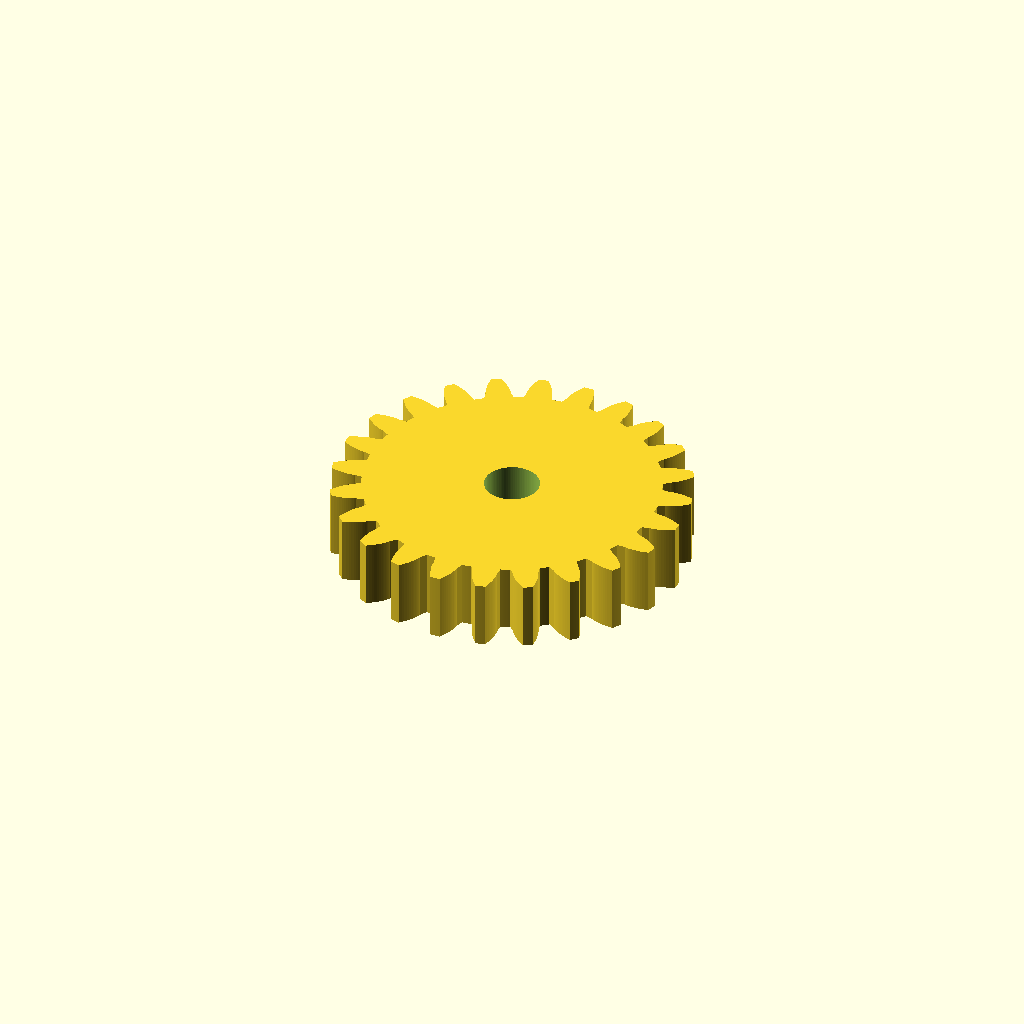
Cell 1 — every parameter at its default value.
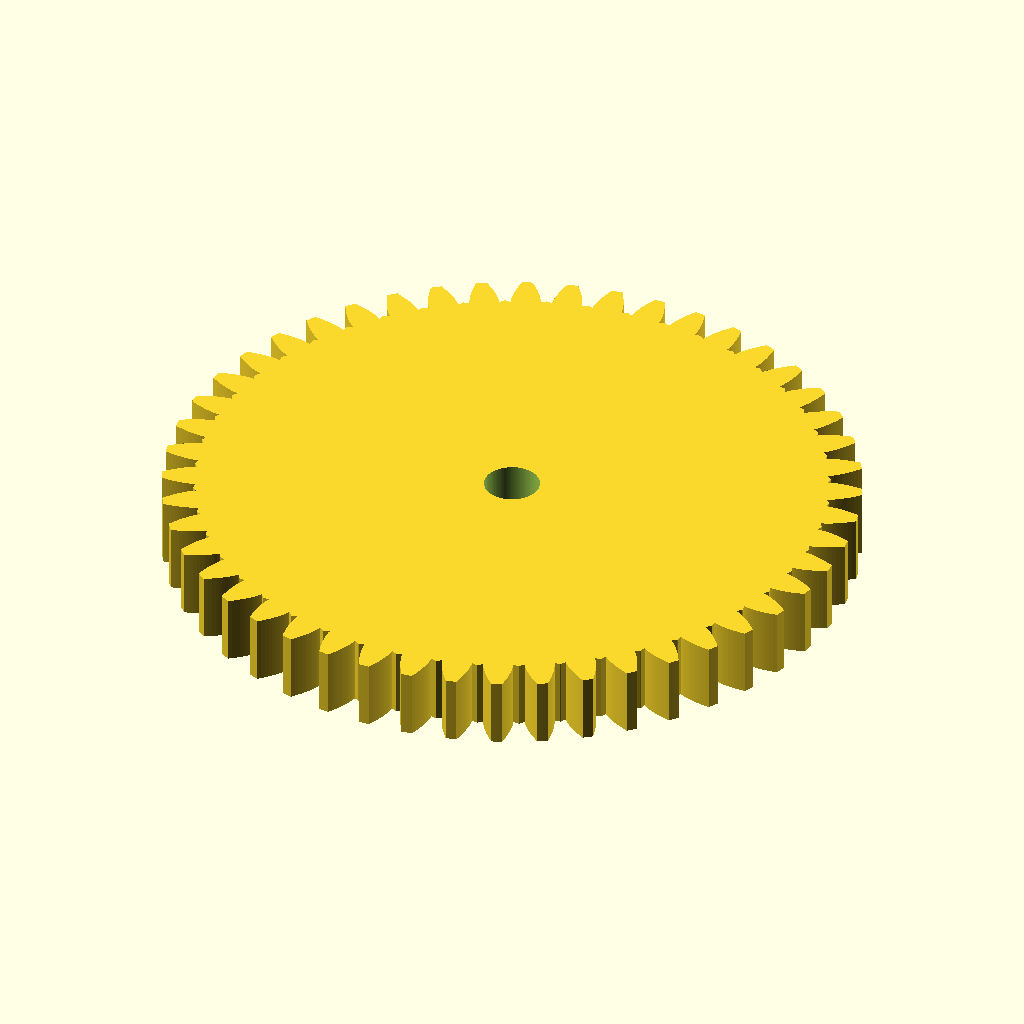
Cell 2 — teeth set to 48, the other parameters unchanged.
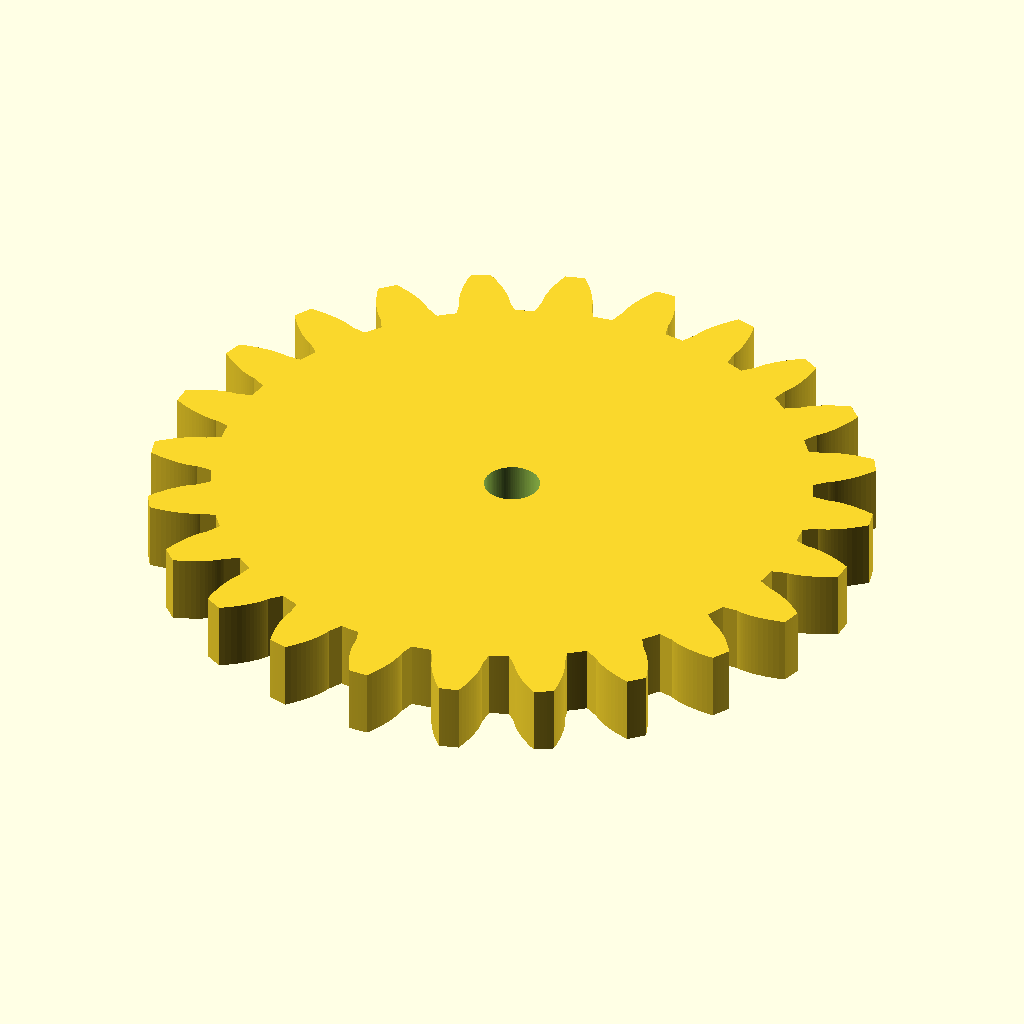
Cell 3: module_size = 4 (everything else at default).
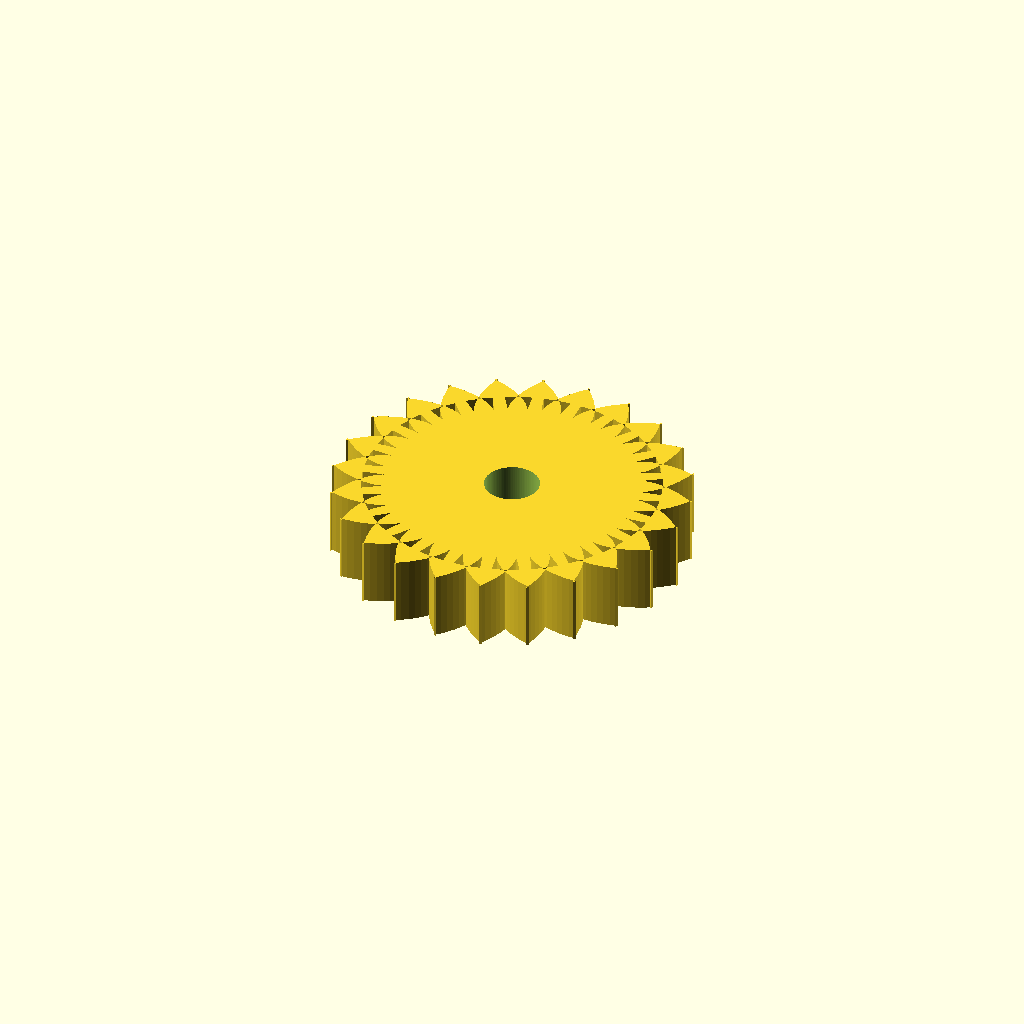
Cell 4: pressure_angle = 40 (everything else at default).
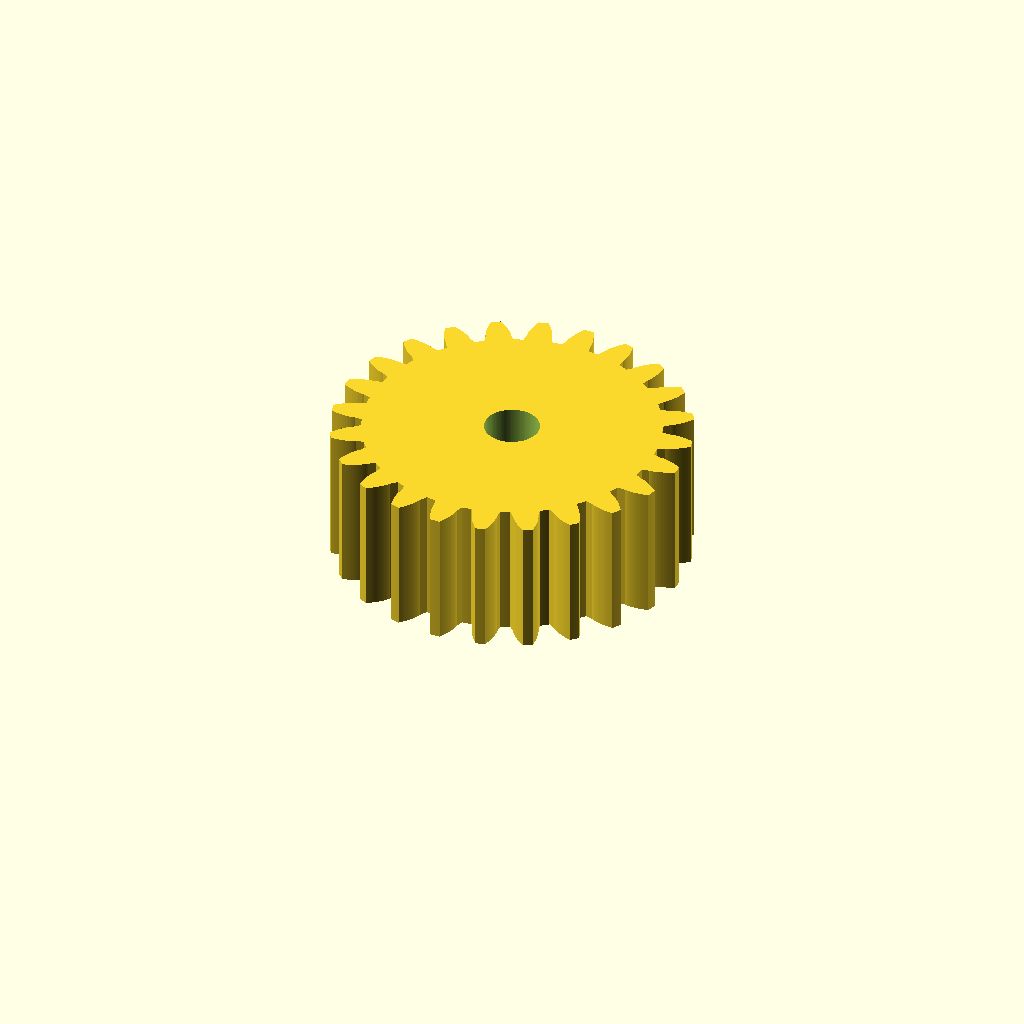
Cell 5: the same model with face_width = 20.
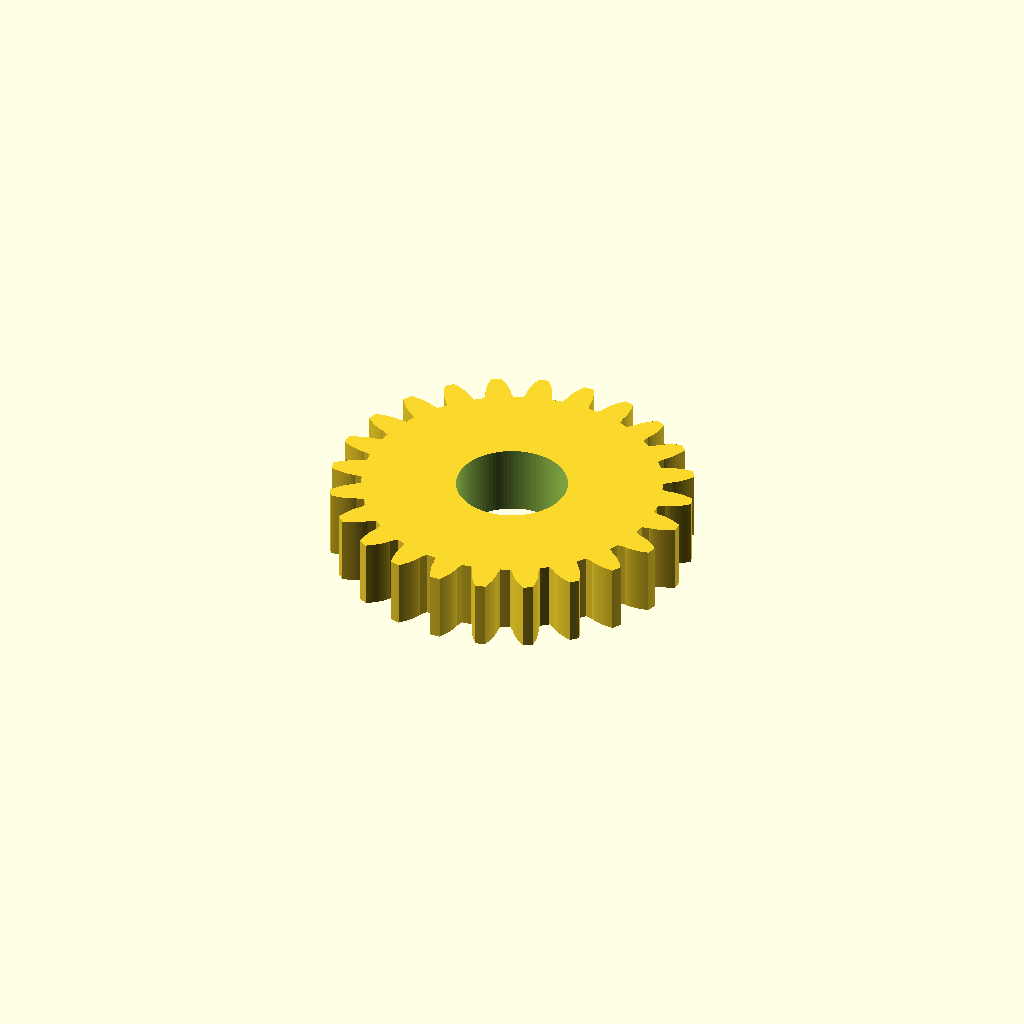
Cell 6: bore_diameter = 16 (everything else at default).
One fixed orthographic camera (rotation 55°, 0°, 25°; colour scheme Cornfield) for every cell.
Source of the model, sample/part/gear.scad:
// @main_component 24T_Involute_Spur_Gear

// Watertight functional spur gear: one continuous outer polygon is extruded,
// then one concentric bore is subtracted. No tooth/root solids overlap.
// Standard full-depth metric geometry:
//   z = 24, m = 2 mm, alpha = 20 degrees
//   pitch diameter = 48 mm
//   outside diameter = 52 mm
//   root diameter = 43 mm
//   face width = 10 mm, bore diameter = 8 mm

$fn = 128;

// @param min=12 max=60 step=1 label=Tooth count
teeth = 24;
// @param min=1 max=4 step=0.25 label=Module (mm)
module_size = 2;
// @param min=14.5 max=25 step=0.5 label=Pressure angle (deg)
pressure_angle = 20;
// @param min=4 max=20 step=1 label=Face width (mm)
face_width = 10;
// @param min=3 max=16 step=0.5 label=Bore diameter (mm)
bore_diameter = 8;

pitch_radius = module_size * teeth / 2;
outside_radius = pitch_radius + module_size;
root_radius = pitch_radius - 1.25 * module_size;
base_radius = pitch_radius * cos(pressure_angle);

tooth_pitch_angle = 360 / teeth;
sector_half_angle = tooth_pitch_angle / 2;
pitch_half_thickness_angle = 90 / teeth;

function involute_parameter(radius) =
    sqrt((radius * radius) / (base_radius * base_radius) - 1);

function involute_roll_degrees(t) =
    t * 180 / PI - atan(t);

function polar_point(radius, angle) =
    [radius * cos(angle), radius * sin(angle)];

function flank_radius(t) =
    base_radius * sqrt(1 + t * t);

pitch_t = involute_parameter(pitch_radius);
outside_t = involute_parameter(outside_radius);
base_half_angle =
    pitch_half_thickness_angle + involute_roll_degrees(pitch_t);
tip_half_angle =
    base_half_angle - involute_roll_degrees(outside_t);

// A compact under-base transition preserves standard tip clearance while
// joining the true involute smoothly into the dedendum region.
root_half_angle = base_half_angle + 1.0;

flank_steps = 16;
tip_arc_steps = 6;
root_arc_steps = 4;

// One complete tooth sector, ordered strictly counter-clockwise.
// The final sector-boundary point is deliberately omitted; it is supplied
// once by the beginning of the following sector, preventing zero-length edges.
function tooth_sector_points(center_angle) = concat(
    // Root arc approaching the negative flank transition.
    [for (i = [0 : root_arc_steps])
        polar_point(
            root_radius,
            center_angle - sector_half_angle
                + (sector_half_angle - root_half_angle) * i / root_arc_steps
        )
    ],

    // Negative involute flank, base circle to outside circle.
    [for (i = [0 : flank_steps])
        let(t = outside_t * i / flank_steps)
        polar_point(
            flank_radius(t),
            center_angle - base_half_angle + involute_roll_degrees(t)
        )
    ],

    // Tooth-tip arc; its first point is omitted to avoid duplicating the flank tip.
    [for (i = [1 : tip_arc_steps])
        polar_point(
            outside_radius,
            center_angle - tip_half_angle
                + 2 * tip_half_angle * i / tip_arc_steps
        )
    ],

    // Positive involute flank, outside circle back to base circle.
    [for (i = [flank_steps - 1 : -1 : 0])
        let(t = outside_t * i / flank_steps)
        polar_point(
            flank_radius(t),
            center_angle + base_half_angle - involute_roll_degrees(t)
        )
    ],

    // Positive flank transition into the root.
    [polar_point(root_radius, center_angle + root_half_angle)],

    // Root arc toward the next tooth; endpoint omitted for unique vertices.
    [for (i = [1 : root_arc_steps - 1])
        polar_point(
            root_radius,
            center_angle + root_half_angle
                + (sector_half_angle - root_half_angle) * i / root_arc_steps
        )
    ]
);

function gear_perimeter_points() = [
    for (tooth_index = [0 : teeth - 1])
        each tooth_sector_points(tooth_index * tooth_pitch_angle)
];

module gear_outline_2d() {
    polygon(points = gear_perimeter_points(), convexity = 10);
}

module finished_spur_gear() {
    difference() {
        linear_extrude(height = face_width, convexity = 10)
            gear_outline_2d();

        translate([0, 0, -0.5])
            cylinder(
                h = face_width + 1,
                d = bore_diameter,
                $fn = 96
            );
    }
}

finished_spur_gear();
Customizer parameters (derived from the source; name, type, default, range or options):
teeth: number, default 24
module_size: number, default 2
pressure_angle: number, default 20
face_width: number, default 10
bore_diameter: number, default 8
